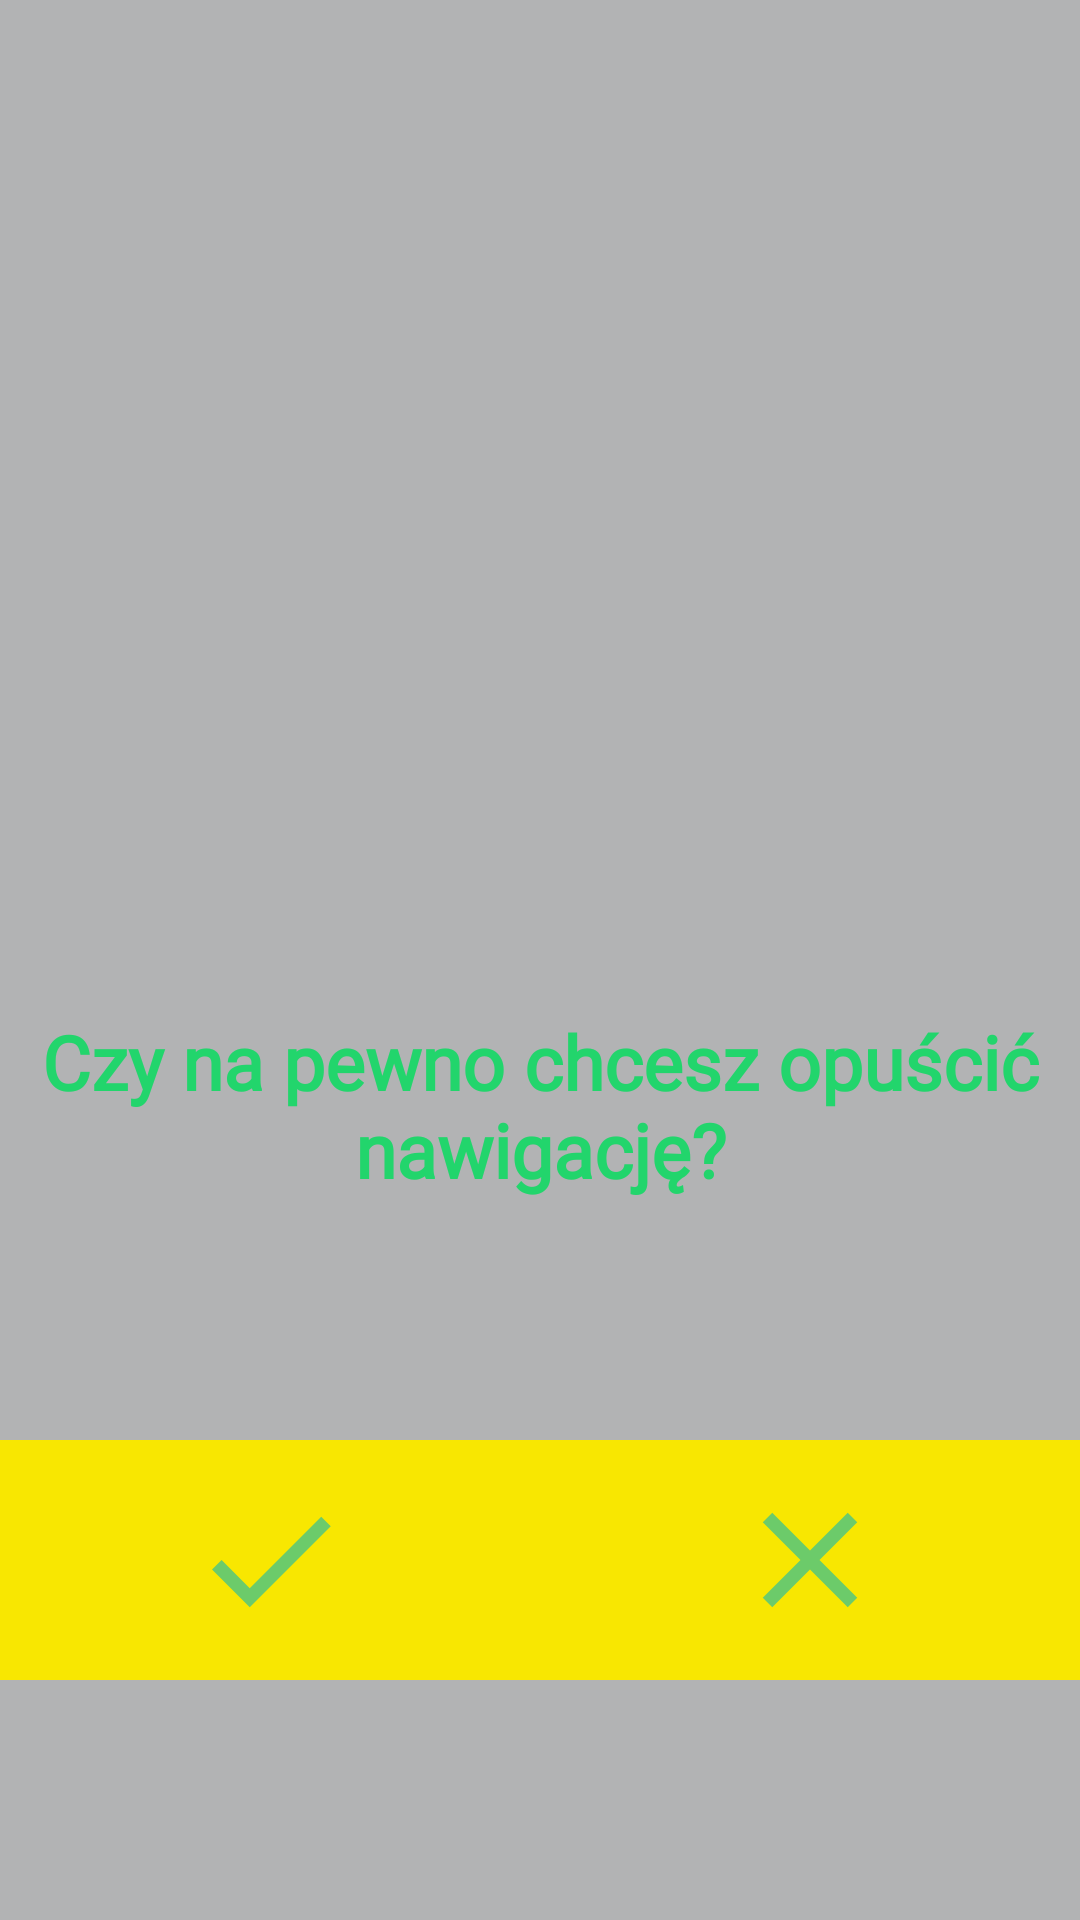

Here is an Android app screen rendered from its layout file. Give the layout XML and the strings, colors and styles it references.
<!-- AndroidManifest.xml: application theme AppTheme -->
<!-- res/layout/dialog_exit_nav.xml -->
<?xml version="1.0" encoding="utf-8"?>
<LinearLayout
    xmlns:android="http://schemas.android.com/apk/res/android"
    xmlns:app="http://schemas.android.com/apk/res-auto"
    xmlns:tools="http://schemas.android.com/tools"
    android:layout_width="match_parent"
    android:weightSum="100"
    android:layout_marginLeft="0dp"
    android:layout_marginRight="0dp"
    android:layout_height="match_parent">

    <LinearLayout
        android:layout_width="match_parent"
        android:layout_height="match_parent"
        android:layout_weight="50"
        android:orientation="vertical"
        android:background="#55232529"
        tools:layout_editor_absoluteX="0dp"
        tools:layout_editor_absoluteY="0dp"
        android:gravity="bottom">

        <TextView
            android:id="@+id/textView"
            android:layout_width="wrap_content"
            android:layout_height="wrap_content"
            android:layout_gravity="center"
            android:fontFamily="@font/montserrat"
            android:text="@string/exit_text"
            android:textAlignment="center"
            android:textColor="@color/colorAccent"
            android:textSize="25sp"
            android:textStyle="bold"
            tools:layout_editor_absoluteX="138dp"
            tools:layout_editor_absoluteY="29dp" />

        <LinearLayout
            xmlns:app="http://schemas.android.com/apk/res-auto"
            android:id="@+id/linearLayout1"
            android:layout_width="match_parent"
            android:layout_height="80dp"
            android:layout_marginTop="80dp"
            android:gravity="left"
            android:orientation="horizontal"
            android:layout_marginBottom="80dp"
            android:weightSum="100">

            <ImageButton
                android:id="@+id/confirmExitButton1"
                android:layout_width="0dp"
                android:layout_height="match_parent"
                android:layout_weight="50"
                android:background="@color/colorPrimary"
                app:srcCompat="@drawable/ic_check_black_54dp"
                android:contentDescription="OK BUTTON"
                tools:ignore="VectorDrawableCompat" />

            <ImageButton
                android:id="@+id/declineExitButton2"
                android:layout_width="0dp"
                android:layout_height="match_parent"
                android:layout_weight="50"
                android:background="@color/colorPrimary"
                app:srcCompat="@drawable/ic_close_black_54dp"
                android:contentDescription="NO BUTTON"
                tools:ignore="VectorDrawableCompat"
                />

        </LinearLayout>
    </LinearLayout>
</LinearLayout>
<!-- resources referenced by this layout -->
<resources>
  <color name="colorAccent">#22d56c</color>
  <color name="colorPrimary">#f8e701</color>
  <!-- drawable ic_check_black_54dp (drawable) -->
  <vector android:height="54dp" android:viewportHeight="24.0"
      android:viewportWidth="24.0" android:width="54dp" xmlns:android="http://schemas.android.com/apk/res/android">
      <path android:fillColor="#6ccb6a" android:pathData="M9,16.17L4.83,12l-1.42,1.41L9,19 21,7l-1.41,-1.41z"/>
  </vector>
  <!-- drawable ic_close_black_54dp (drawable) -->
  <vector android:height="54dp" android:viewportHeight="24.0"
      android:viewportWidth="24.0" android:width="54dp" xmlns:android="http://schemas.android.com/apk/res/android">
      <path android:fillColor="#6ccb6a" android:pathData="M19,6.41L17.59,5 12,10.59 6.41,5 5,6.41 10.59,12 5,17.59 6.41,19 12,13.41 17.59,19 19,17.59 13.41,12z"/>
  </vector>
  <string name="exit_text">Czy na pewno chcesz opuścić nawigację?</string>
  <style name="AppTheme" parent="Theme.AppCompat.Light.NoActionBar">
          
          <item name="colorPrimary">@color/colorPrimary</item>
          <item name="colorPrimaryDark">@color/colorPrimaryDark</item>
          <item name="colorAccent">@color/colorAccent</item>
      </style>
  <color name="colorPrimaryDark">#000000</color>
</resources>
